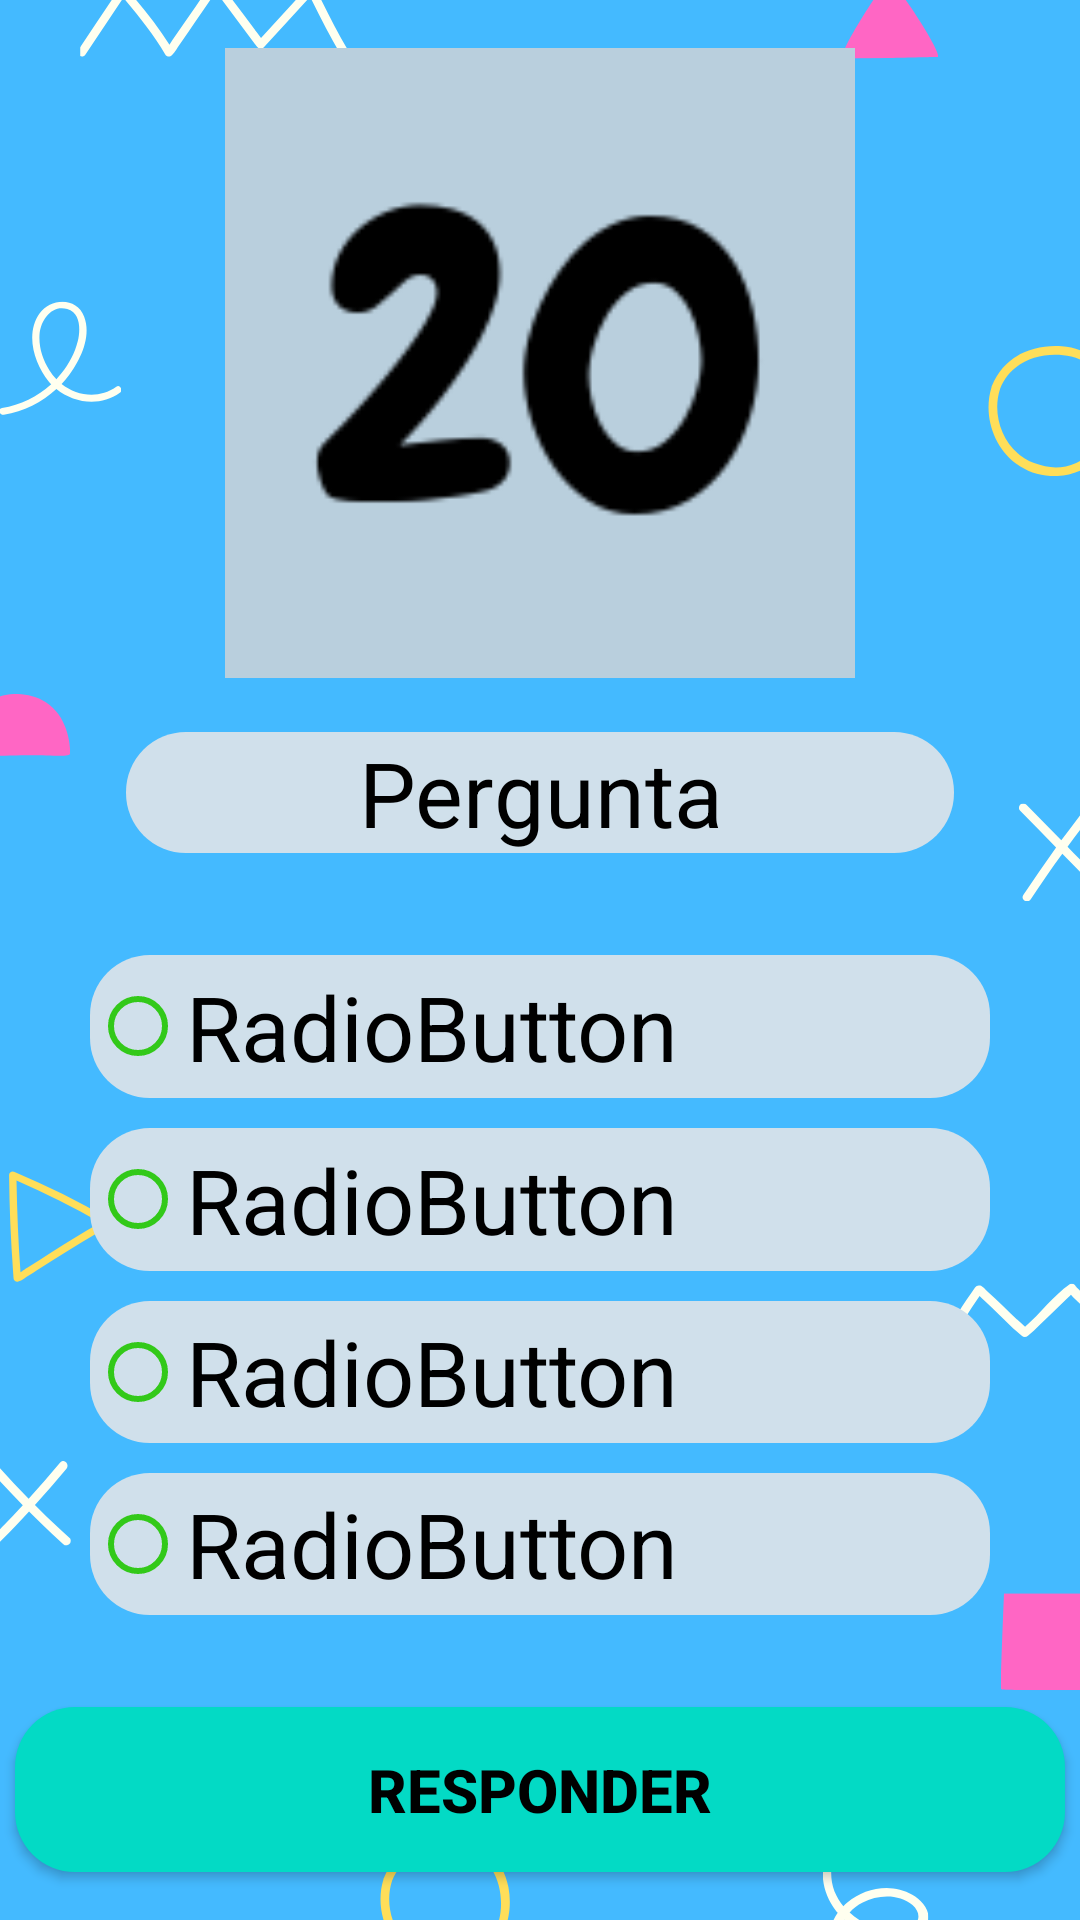

Here is an Android app screen rendered from its layout file. Give the layout XML and the strings, colors and styles it references.
<!-- AndroidManifest.xml: application theme AppTheme -->
<!-- res/layout/activity_quiz.xml -->
<?xml version="1.0" encoding="utf-8"?>
<androidx.constraintlayout.widget.ConstraintLayout xmlns:android="http://schemas.android.com/apk/res/android"
    xmlns:tools="http://schemas.android.com/tools"
    android:layout_width="match_parent"
    android:layout_height="match_parent"
    xmlns:app="http://schemas.android.com/apk/res-auto"
    android:orientation="vertical"
    android:background="@drawable/background_questoes"
    tools:layout_editor_absoluteY="25dp"
    tools:layout_editor_absoluteX="0dp"
    android:layout_gravity="center_horizontal"
    tools:context="br.com.quiz.controller.QuizActivity">


    <TextView
        android:id="@+id/pergunta"
        android:layout_width="0dp"
        android:layout_height="wrap_content"
        android:layout_marginLeft="42dp"
        android:layout_marginTop="244dp"
        android:layout_marginRight="42dp"
        android:background="@drawable/background_perguntas"
        android:text="Pergunta"
        android:textAlignment="center"
        android:textColor="@android:color/black"
        android:textSize="30sp"
        app:layout_constraintHorizontal_bias="0.5"
        app:layout_constraintLeft_toLeftOf="parent"
        app:layout_constraintRight_toRightOf="parent"
        app:layout_constraintTop_toTopOf="parent"
        tools:layout_constraintLeft_creator="1"
        tools:layout_constraintRight_creator="1"
        tools:layout_constraintTop_creator="1" />

    <Button
        android:id="@+id/btnResponder"
        android:layout_width="350dp"
        android:layout_height="55dp"
        android:background="@drawable/button_responder"
        android:onClick="btnResponderOnClick"
        android:text="@string/responder"
        android:textColor="@android:color/background_dark"
        android:textSize="20sp"
        android:textStyle="bold"
        tools:layout_constraintRight_creator="1"
        tools:layout_constraintBottom_creator="1"
        app:layout_constraintBottom_toBottomOf="parent"
        app:layout_constraintRight_toRightOf="parent"
        tools:layout_constraintLeft_creator="1"
        android:layout_marginBottom="16dp"
        app:layout_constraintLeft_toLeftOf="parent" />

    <ImageView
        android:id="@+id/imgPergunta"
        android:layout_width="0dp"
        android:layout_height="0dp"
        android:layout_marginBottom="18dp"
        android:layout_marginEnd="8dp"
        android:layout_marginLeft="8dp"
        android:layout_marginRight="8dp"
        android:layout_marginStart="8dp"
        android:layout_marginTop="16dp"
        android:contentDescription=""
        app:layout_constraintBottom_toTopOf="@+id/pergunta"
        app:layout_constraintLeft_toLeftOf="parent"
        app:layout_constraintRight_toRightOf="parent"
        app:layout_constraintTop_toTopOf="parent"
        app:srcCompat="@drawable/vinte"/>

    <RadioGroup
        android:id="@+id/rgRespostas"
        android:layout_width="300dp"
        android:layout_height="230dp"
        android:layout_marginBottom="27dp"
        android:layout_marginEnd="7dp"
        android:layout_marginLeft="7dp"
        android:layout_marginRight="7dp"
        android:layout_marginStart="7dp"
        android:layout_marginTop="20dp"
        app:layout_constraintBottom_toTopOf="@+id/btnResponder"
        app:layout_constraintHorizontal_bias="0.5"
        app:layout_constraintLeft_toLeftOf="parent"
        app:layout_constraintRight_toRightOf="parent"
        app:layout_constraintTop_toBottomOf="@+id/pergunta">

        <RadioButton
            android:id="@+id/rbResposta1"
            android:layout_width="match_parent"
            android:layout_height="match_parent"
            android:layout_marginTop="10dp"
            android:textSize="30sp"
            android:textColor="@color/text"
            android:background="@drawable/change_colorbtn"
            android:layout_weight="1"
            android:text="RadioButton"
            android:checked="false"
        android:buttonTint="@color/colorAccent"/>

        <RadioButton
            android:id="@+id/rbResposta2"
            android:layout_width="match_parent"
            android:layout_height="match_parent"
            android:layout_marginTop="10dp"
            android:textSize="30sp"
            android:textColor="@color/text"
            android:background="@drawable/change_colorbtn"
            android:layout_weight="1"
            android:text="RadioButton"
            android:checked="false"
            android:buttonTint="@color/colorAccent"/>

        <RadioButton
            android:id="@+id/rbResposta3"
            android:layout_width="match_parent"
            android:layout_height="match_parent"
            android:layout_marginTop="10dp"
            android:textSize="30sp"
            android:background="@drawable/change_colorbtn"
            android:layout_weight="1"
            android:text="RadioButton"
            android:textColor="@color/text"
            android:checked="false"
            android:buttonTint="@color/colorAccent"/>

        <RadioButton
            android:id="@+id/rbResposta4"
            android:layout_width="match_parent"
            android:layout_height="match_parent"
            android:layout_marginTop="10dp"
            android:textSize="30sp"
            android:textColor="@color/text"
            android:background="@drawable/change_colorbtn"
            android:layout_weight="1"
            android:text="RadioButton"
            android:checked="false"
            android:buttonTint="@color/colorAccent"/>
    </RadioGroup>


</androidx.constraintlayout.widget.ConstraintLayout>
<!-- resources referenced by this layout -->
<resources>
  <color name="colorAccent">#EB24C707</color>
  <color name="text">#000</color>
  <!-- drawable background_perguntas (drawable) -->
  <?xml version="1.0" encoding="utf-8"?>
  <shape xmlns:android="http://schemas.android.com/apk/res/android" android:shape="rectangle">
  
      <solid android:color="#d0e0eb"/>
  
      <corners android:radius="20dp"/>
  
  
  </shape>
  <!-- drawable background_questoes: png bitmap (drawable, 57308 bytes) -->
  <!-- drawable button_responder (drawable) -->
  <?xml version="1.0" encoding="utf-8"?>
  <shape xmlns:android="http://schemas.android.com/apk/res/android" android:shape="rectangle">
  
      <solid android:color="#03DAC5"></solid>
  
      <corners android:radius="20dp"></corners>
  </shape>
  <!-- drawable change_colorbtn (drawable) -->
  <?xml version="1.0" encoding="utf-8"?>
  <selector xmlns:android="http://schemas.android.com/apk/res/android">
      <item
          android:state_pressed="false"
          android:state_focused="false">
          <shape
              android:innerRadiusRatio="1"
              android:shape="rectangle" >
              <solid android:color="@color/button_normal1"/>
              <corners android:radius="20dp"></corners>
  
          </shape>
      </item>
  
      
      <item
          android:state_pressed="false"
          android:state_focused="true">
          <shape
              android:innerRadiusRatio="1"
              android:shape="rectangle" >
              <solid android:color="@color/button_focused" />
              <corners android:radius="50dp"></corners>
  
          </shape></item>
  
      
      <item
          android:state_pressed="true"
          android:state_focused="false">
          <shape
              android:innerRadiusRatio="1"
              android:shape="rectangle" >
              <solid android:color="@color/button_pressed"/>
              <corners android:radius="20dp"></corners>
          </shape></item>
  </selector>
  <!-- drawable vinte: png bitmap (drawable, 5047 bytes) -->
  <string name="responder">Responder</string>
  <style name="AppTheme" parent="Theme.AppCompat.DayNight.DarkActionBar">
          
          <item name="colorPrimary">#2979FF</item>
          <item name="colorPrimaryDark">#2979FF</item>
          <item name="colorAccent">@color/colorAccent</item>
      </style>
  <color name="button_normal1">#d0e0eb</color>
  <color name="button_focused">#03DAC5</color>
  <color name="button_pressed">#03DAC5</color> &gt;
</resources>
